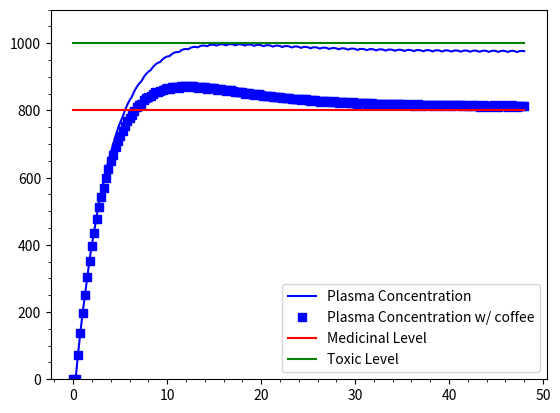

Python code for this plot:
# -*- coding: utf-8 -*-
"""
Created on Fri Apr 22 18:09:00 2016

[redacted]
"""

import math
import matplotlib.pyplot as plt
import numpy as np

time_start = 0.0
time_step = 0.25
time_end = 48
pills = 24 # number of pills taken in 24 hours, this is for time release
a= time_start # iterative variable for if statements
t =np.arange(time_start, time_end, time_step)
N = int((time_end - time_start)/time_step)
next_dose = 24/pills

n=0.18 #percentage of 2day dose from 1st pill. @ 10% of the total value it takes about 12 hours to get in range
#THe range for the time release is 10% for 1st dose to 25%. 19 - 22% gives the best range
#This is true for 12950 mg

if (pills > 1): #To determine percent left of dose after 1st pill is taken
   k = (1-n)/(2*pills - 1) # *2 accounts for the pills taken over the 2 days
else:
    k = 0

intake = [0]*(N+1)
dose =2*14850 #Multiplied by 2 to get the dose for the 2 days
dosage = [0]*(N+1)

#We thought it would be better to have a different dose for the 1st pill than the others
for i in range(N):
    if t[i]==time_start:
        #print ("In first loop")
        dosage[i] = n*dose #1st pill has 24% of the 2day allotment of the meds.
        #print("Next does is", a)
        #print("THe time is", t[i])
        a=next_dose + a
        #print("Next dose",a)
    if t[i]==(a):
        #print("In 2nd loop")
        #print("Next dose is", a)
        dosage[i]=((k*dose)) #The remaining doses all have the same amount.
        a= a + next_dose
        #print("Next dose is", a)
        #print("The time is", t[i])
        
intake = dosage #THe array constructed for dosage gives the same result for intake that was calculated in the sample code



absorption_rate = 0.25
blood_volume = 4.6
medicinal_level = 800  # level at which drug becomes effective mg/l
toxic_level = 1000     # level at which drug becomes toxic  mg/l
half_life = 6
dosage_int = 24/pills
excretion_rate = math.log(2)/half_life
excretion_rate2 = (math.log(2)/half_life)*1.2
steps_between_doses = dosage_int/time_step

medicine_in_intestines = [0]*(N+1)
plasma_level = [0]*(N+1)
plasma_concentration = [0]*(N+1)
plasma_concentration2 = [0]*(N+1)
absorption = [0]*(N+1)
excretion = [0]*(N+1)
excretion2 = [0]*(N+1)

t = [0]*(N+1)
t[0] = time_start
step_next_dose = 1

for i in range(N):
    t[i+1] = t[i] + time_step
    
    if i == step_next_dose:
        #intake[i] = dosage
        step_next_dose = i + steps_between_doses
    #else:
        #intake[i] = 0


for i in range(N): 
    absorption[i] = time_step * absorption_rate *medicine_in_intestines[i]
    excretion[i] = time_step * excretion_rate * plasma_level[i] 
    medicine_in_intestines[i+1] = medicine_in_intestines[i] - absorption[i] + intake[i] 
    plasma_level[i+1] = plasma_level[i]  -  excretion[i] + absorption[i]    
    plasma_concentration[i+1] = plasma_level[i+1] / blood_volume

for i in range(N): 
    absorption[i] = time_step * absorption_rate *medicine_in_intestines[i]
    excretion2[i] = time_step * excretion_rate2 * plasma_level[i] 
    medicine_in_intestines[i+1] = medicine_in_intestines[i] - absorption[i] + intake[i] 
    plasma_level[i+1] = plasma_level[i]  -  excretion2[i] + absorption[i]    
    plasma_concentration2[i+1] = plasma_level[i+1] / blood_volume

plt.plot(t,plasma_concentration, color = 'b', label= "Plasma Concentration")
plt.plot(t,plasma_concentration2, 'bs', label= "Plasma Concentration w/ coffee")
m_level = [medicinal_level]*(N+1)
plt.plot(t, m_level, color= 'r', label= "Medicinal Level",)

t_level = [toxic_level]*(N+1)
plt.plot(t, t_level, color = 'g', label = "Toxic Level")

plt.legend(loc=4)

plt.minorticks_on()
plt.ylim(0,1100)
plt.show()

